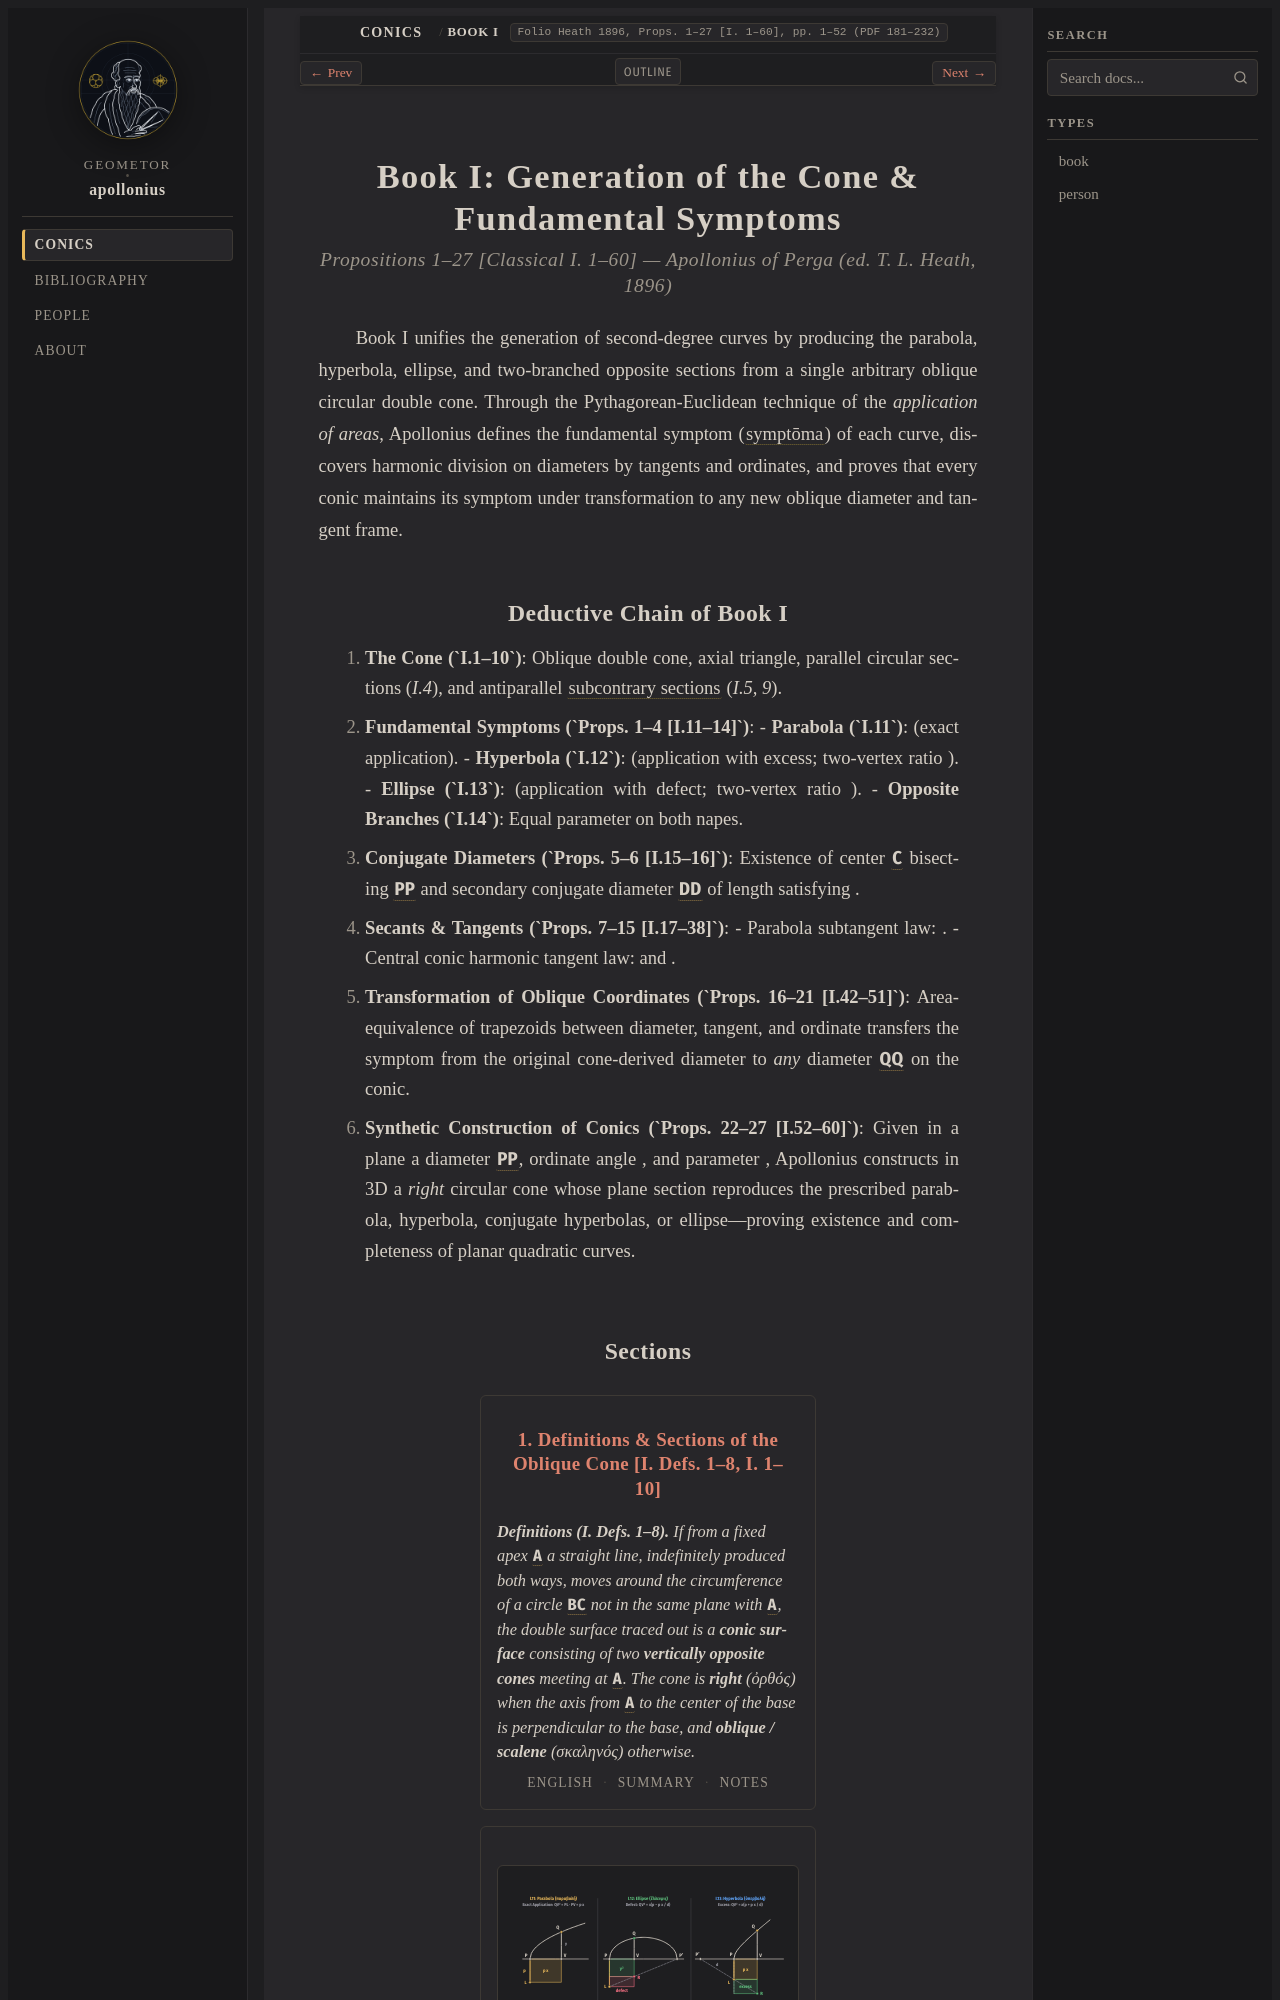

repository: geometor/apollonius · page: conics/book_01/index.html · generator: sphinx

:layout: book
:canonical_id: Book I
:breadcrumb_title: Book I
:order: 1
:title: Book I: Generation of the Cone & Fundamental Symptoms
:hero: /_static/figures/fig_application_of_areas.svg
:folio: Heath 1896, Props. 1–27 [I. 1–60], pp. 1–52 (PDF 181–232)

.. _unit-1-book-1-en:
.. _unit-1-book-1-summary:
.. _unit-1-book-1-notes:
.. _conics-book-1:

Book I: Generation of the Cone & Fundamental Symptoms
=====================================================

.. rubric:: Propositions 1–27 [Classical I. 1–60] — Apollonius of Perga (ed. T. L. Heath, 1896)

.. folio:: Heath 1896, Props. 1–27 [I. 1–60], pp. 1–52 (PDF 181–232)

Book I unifies the generation of second-degree curves by producing the parabola, hyperbola, ellipse, and two-branched opposite sections from a single arbitrary oblique circular double cone. Through the Pythagorean-Euclidean technique of the *application of areas*, Apollonius defines the fundamental symptom (:term:`symptōma <symptoma>`) of each curve, discovers harmonic division on diameters by tangents and ordinates, and proves that every conic maintains its symptom under transformation to any new oblique diameter and tangent frame.
